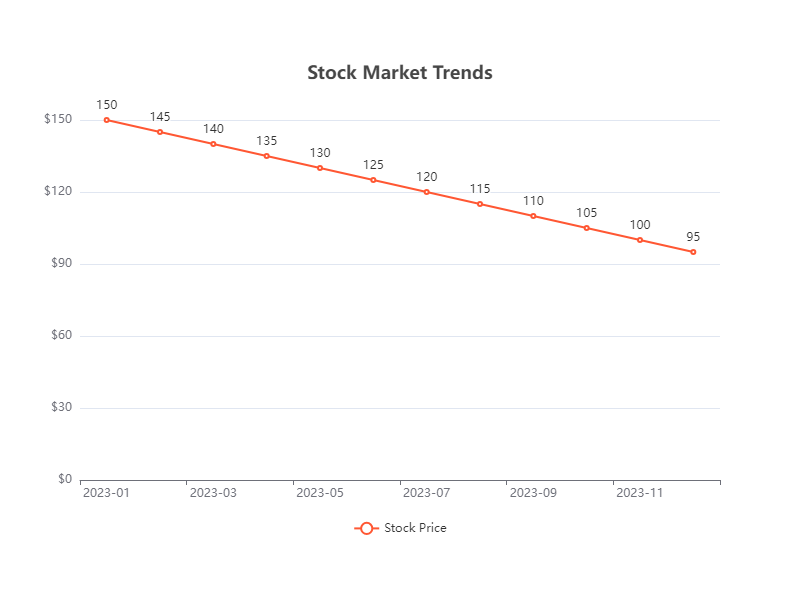

Source data for this figure (header and first rows):
Date, Stock Price
2023-01-01, 150
2023-02-01, 145
2023-03-01, 140
2023-04-01, 135
2023-05-01, 130
2023-06-01, 125
2023-07-01, 120
2023-08-01, 115
2023-09-01, 110
2023-10-01, 105
2023-11-01, 100
2023-12-01, 95
